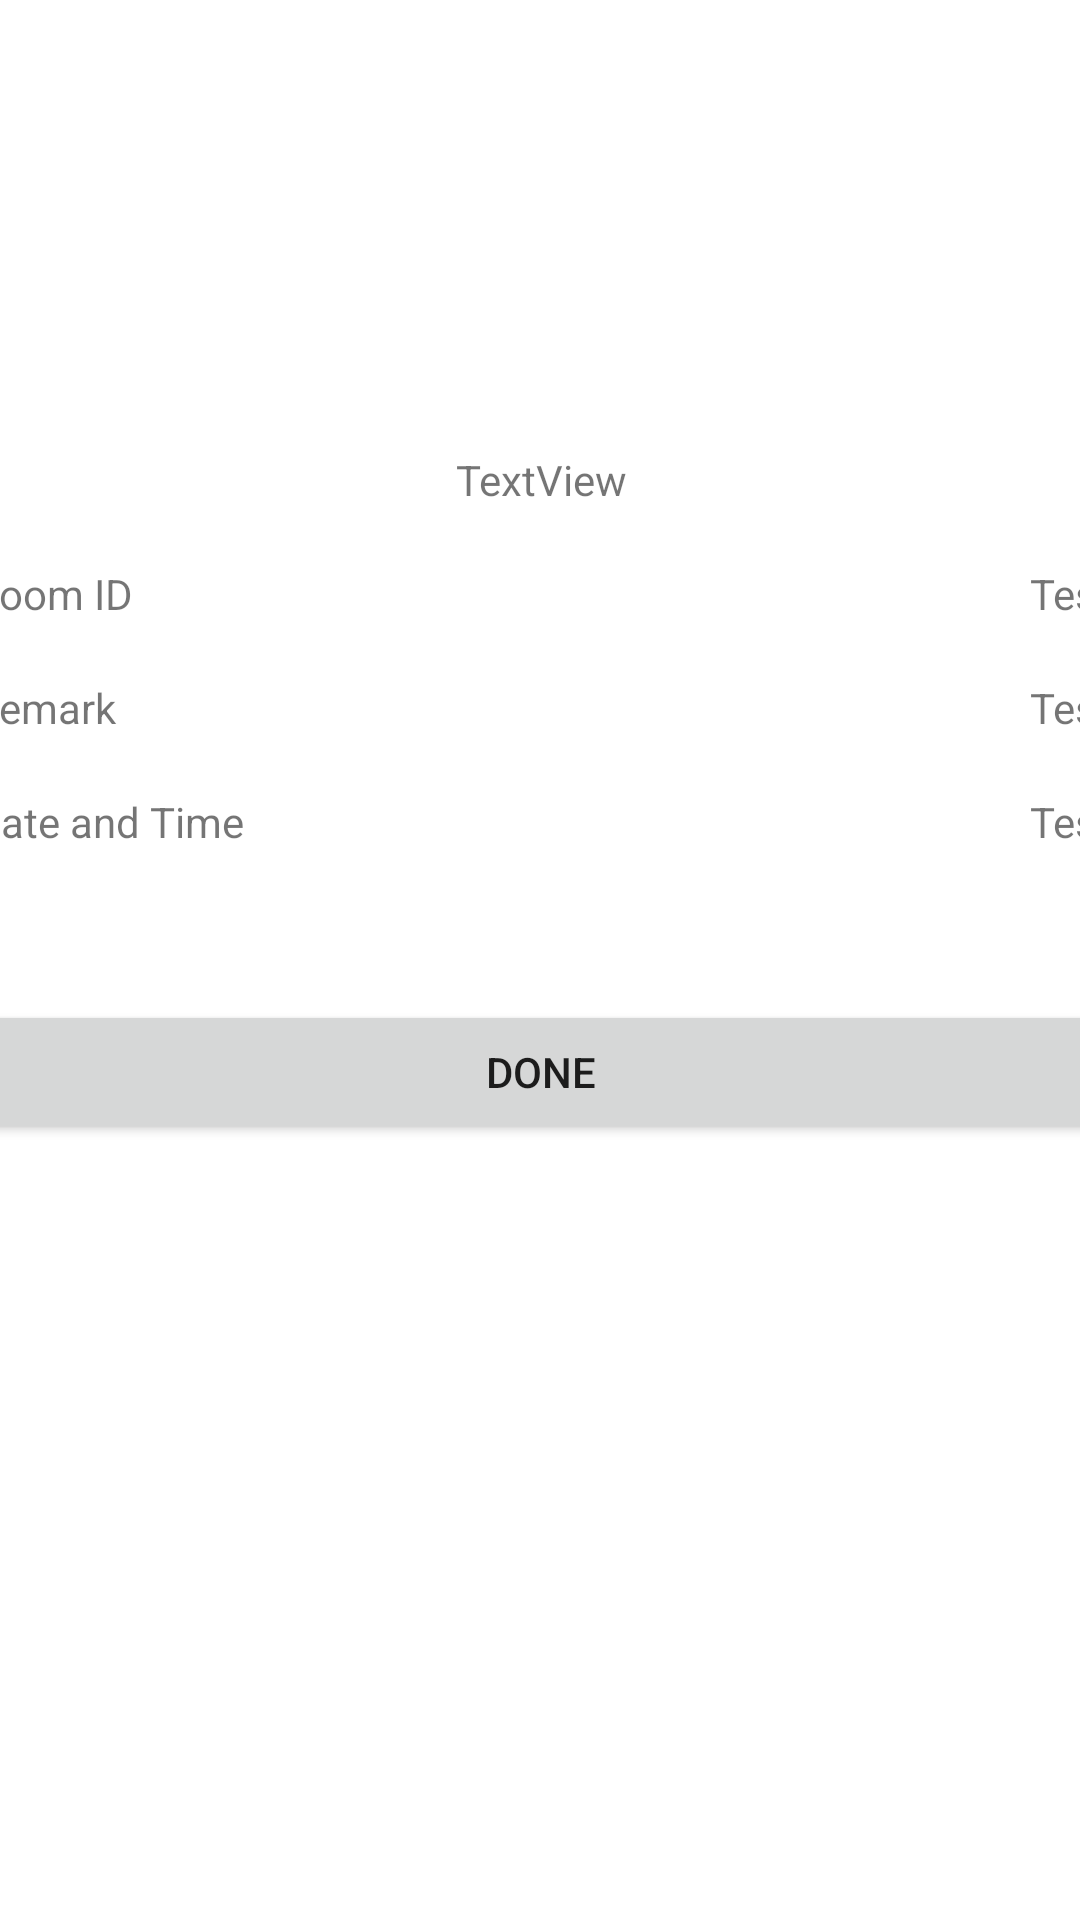

The Android layout XML behind this screen, and the referenced resources:
<!-- AndroidManifest.xml: application theme Theme.Smart_Phone -->
<!-- res/layout/activity_receipt.xml -->
<?xml version="1.0" encoding="utf-8"?>
<androidx.constraintlayout.widget.ConstraintLayout xmlns:android="http://schemas.android.com/apk/res/android"
    xmlns:app="http://schemas.android.com/apk/res-auto"
    xmlns:tools="http://schemas.android.com/tools"
    android:layout_width="match_parent"
    android:layout_height="match_parent"
    tools:context=".Receipt">

    <ImageView
        android:id="@+id/imageView4"
        android:layout_width="wrap_content"
        android:layout_height="wrap_content"
        android:layout_marginStart="142dp"
        android:layout_marginTop="40dp"
        android:layout_marginEnd="141dp"
        app:layout_constraintBottom_toTopOf="@+id/linearLayout3"
        app:layout_constraintEnd_toEndOf="parent"
        app:layout_constraintStart_toStartOf="parent"
        app:layout_constraintTop_toTopOf="parent"
        app:srcCompat="@drawable/fui_ic_check_circle_black_128dp" />

    <LinearLayout
        android:id="@+id/linearLayout3"
        android:layout_width="409dp"
        android:layout_height="433dp"
        android:layout_marginStart="1dp"
        android:layout_marginTop="1dp"
        android:layout_marginEnd="1dp"
        android:layout_marginBottom="2dp"
        android:orientation="vertical"
        app:layout_constraintBottom_toBottomOf="parent"
        app:layout_constraintEnd_toEndOf="parent"
        app:layout_constraintStart_toStartOf="parent"
        app:layout_constraintTop_toBottomOf="@+id/imageView4">

        <TextView
            android:id="@+id/Pstatus"
            android:layout_width="match_parent"
            android:layout_height="wrap_content"
            android:text="TextView"
            android:textAlignment="center" />

        <TextView
            android:id="@+id/textView26"
            android:layout_width="match_parent"
            android:layout_height="wrap_content" />

        <LinearLayout
            android:layout_width="match_parent"
            android:layout_height="wrap_content"
            android:layout_marginLeft="15dp"
            android:layout_marginRight="15dp"
            android:orientation="horizontal">

            <TextView
                android:id="@+id/textView17"
                android:layout_width="wrap_content"
                android:layout_height="wrap_content"
                android:layout_weight="1"
                android:text="Room ID" />

            <TextView
                android:id="@+id/ProomID"
                android:layout_width="wrap_content"
                android:layout_height="wrap_content"
                android:layout_weight="1"
                android:text="Test"
                android:textAlignment="textEnd" />
        </LinearLayout>

        <LinearLayout
            android:layout_width="match_parent"
            android:layout_height="wrap_content"
            android:layout_marginLeft="15dp"
            android:layout_marginRight="15dp"
            android:orientation="horizontal">

            <TextView
                android:id="@+id/textView20"
                android:layout_width="wrap_content"
                android:layout_height="wrap_content"
                android:layout_weight="1" />
        </LinearLayout>

        <LinearLayout
            android:layout_width="match_parent"
            android:layout_height="wrap_content"
            android:layout_marginLeft="15dp"
            android:layout_marginRight="15dp"
            android:orientation="horizontal">

            <TextView
                android:id="@+id/textView21"
                android:layout_width="wrap_content"
                android:layout_height="wrap_content"
                android:layout_weight="1"
                android:text="Remark" />

            <TextView
                android:id="@+id/Premark"
                android:layout_width="wrap_content"
                android:layout_height="wrap_content"
                android:layout_weight="1"
                android:text="Test"
                android:textAlignment="textEnd" />
        </LinearLayout>

        <LinearLayout
            android:layout_width="match_parent"
            android:layout_height="wrap_content"
            android:orientation="horizontal">

            <TextView
                android:id="@+id/textView23"
                android:layout_width="wrap_content"
                android:layout_height="wrap_content"
                android:layout_weight="1" />
        </LinearLayout>

        <LinearLayout
            android:layout_width="match_parent"
            android:layout_height="wrap_content"
            android:orientation="horizontal">

            <TextView
                android:id="@+id/textView24"
                android:layout_width="wrap_content"
                android:layout_height="wrap_content"
                android:layout_marginLeft="15sp"
                android:layout_weight="1"
                android:text="Date and Time" />

            <TextView
                android:id="@+id/PDate"
                android:layout_width="wrap_content"
                android:layout_height="wrap_content"
                android:layout_marginRight="15sp"
                android:layout_weight="1"
                android:text="Test"
                android:textAlignment="textEnd" />
        </LinearLayout>

        <TextView
            android:id="@+id/textView27"
            android:layout_width="match_parent"
            android:layout_height="50dp" />

        <Button
            android:id="@+id/button7"
            android:layout_width="match_parent"
            android:layout_height="wrap_content"
            android:onClick="goToProfile"
            android:text="Done" />
    </LinearLayout>

</androidx.constraintlayout.widget.ConstraintLayout>
<!-- resources referenced by this layout -->
<resources>
  <style name="Theme.Smart_Phone" parent="Theme.MaterialComponents.DayNight.NoActionBar">
          
          <item name="colorPrimary">@color/purple_500</item>
          <item name="colorPrimaryVariant">@color/purple_700</item>
          <item name="colorOnPrimary">@color/white</item>
          
          <item name="colorSecondary">@color/teal_200</item>
          <item name="colorSecondaryVariant">@color/teal_700</item>
          <item name="colorOnSecondary">@color/black</item>
          
          <item name="android:statusBarColor" tools:targetApi="l">?attr/colorPrimaryVariant</item>
          
      </style>
  <!-- not gathered from this repository: default colours our renderer supplied (Android Studio template values) -->
  <color name="purple_500">#FF6200EE</color>
  <color name="purple_700">#FF3700B3</color>
  <color name="teal_200">#FF03DAC5</color>
  <color name="teal_700">#FF018786</color>
  <color name="black">#FF000000</color>
  <color name="white">#FFFFFFFF</color>
</resources>
